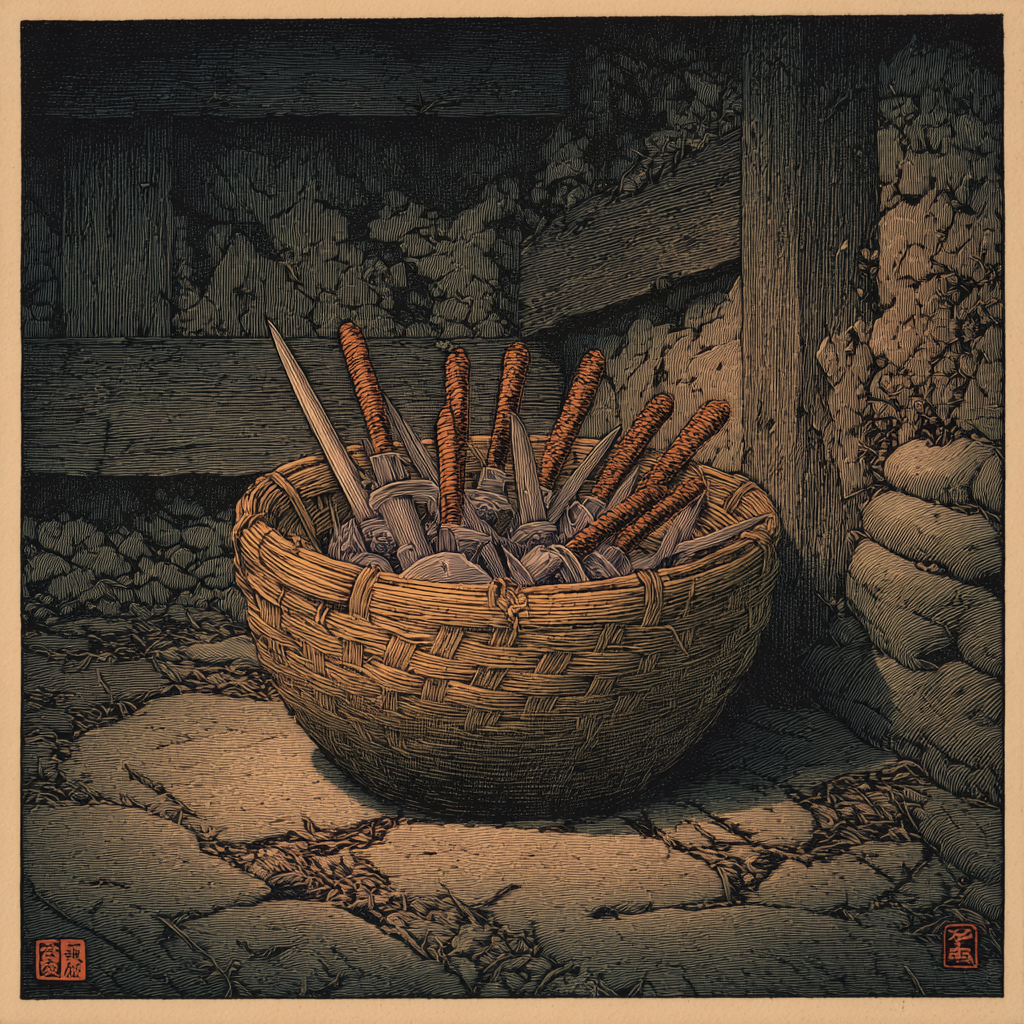
Generation parameters embedded in this image by Midjourney (PNG 'Description' text chunk):
a woven baskette filled with daggers in a cottage in the style of hasui kawase --v 7 Job ID: 375a5037-e3f5-4cbd-ba0a-aed56da9dfa8